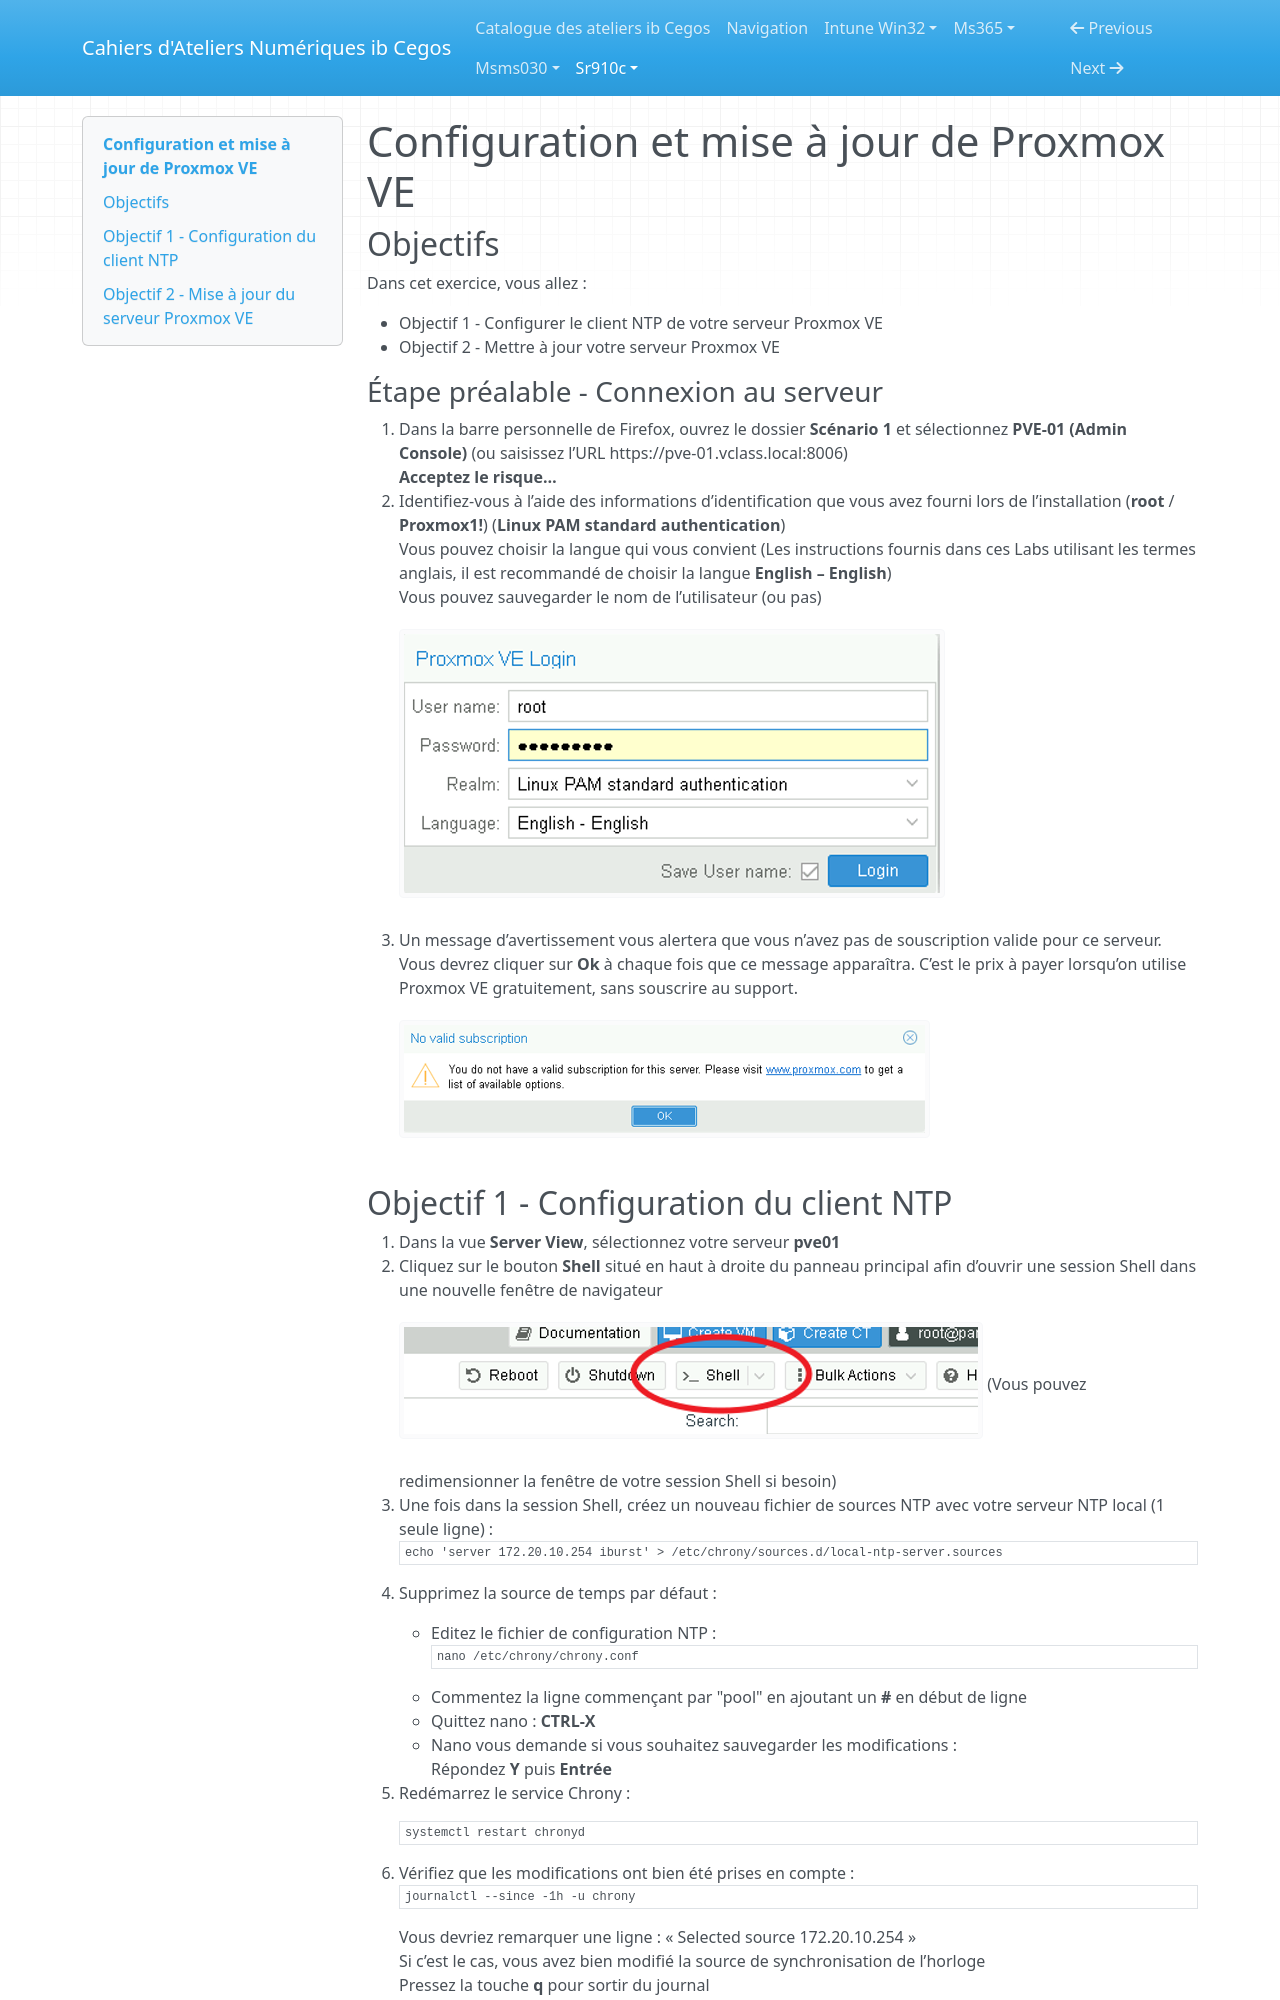

repository: Ib-Cegos/labs · page: sr910c/a1e3/index.html · generator: mkdocs

---
Duree: 15
---

# Configuration et mise à jour de Proxmox VE

## Objectifs

Dans cet exercice, vous allez :

- Objectif 1 - Configurer le client NTP de votre serveur Proxmox VE
- Objectif 2 - Mettre à jour votre serveur Proxmox VE

### Étape préalable - Connexion au serveur

1. Dans la barre personnelle de Firefox, ouvrez le dossier **Scénario 1** et sélectionnez **PVE-01 (Admin Console)** (ou saisissez l’URL https://pve-01.vclass.local:8006)    
    **Acceptez le risque…**
2. Identifiez-vous à l’aide des informations d’identification que vous avez fourni lors de l’installation (**root** / **Proxmox1!**) (**Linux PAM standard authentication**)    
    Vous pouvez choisir la langue qui vous convient (Les instructions fournis dans ces Labs utilisant les termes anglais, il est recommandé de choisir la langue **English – English**)    
    Vous pouvez sauvegarder le nom de l’utilisateur (ou pas)  
    ![atelier3-1](ressources/atelier3-1.png)
3. Un message d’avertissement vous alertera que vous n’avez pas de souscription valide pour ce serveur. Vous devrez cliquer sur **Ok** à chaque fois que ce message apparaîtra. C’est le prix à payer lorsqu’on utilise Proxmox VE gratuitement, sans souscrire au support.
    ![atelier3-1](ressources/atelier3-2.png)

## Objectif 1 - Configuration du client NTP

1. Dans la vue **Server View**, sélectionnez votre serveur **pve01**
2. Cliquez sur le bouton **Shell** situé en haut à droite du panneau principal afin d’ouvrir une session Shell dans une nouvelle fenêtre de navigateur
    ![atelier3-3](ressources/atelier3-3.png)
    (Vous pouvez redimensionner la fenêtre de votre session Shell si besoin)
3. Une fois dans la session Shell, créez un nouveau fichier de sources NTP avec votre serveur NTP local (1 seule ligne) :
    ```
    echo 'server 172.20.10.254 iburst' > /etc/chrony/sources.d/local-ntp-server.sources
    ```
4. Supprimez la source de temps par défaut :

    - Editez le fichier de configuration NTP :    
      ```
      nano /etc/chrony/chrony.conf
      ```
    - Commentez la ligne commençant par "pool" en ajoutant un **#** en début de ligne
    - Quittez nano : **CTRL-X**
    - Nano vous demande si vous souhaitez sauvegarder les modifications :     
      Répondez **Y** puis **Entrée**

5. Redémarrez le service Chrony :
    ```
    systemctl restart chronyd
    ```
6. Vérifiez que les modifications ont bien été prises en compte :
    ```
    journalctl --since -1h -u chrony
    ```
    Vous devriez remarquer une ligne : « Selected source 172.20.10.254 »    
    Si c’est le cas, vous avez bien modifié la source de synchronisation de l’horloge    
    Pressez la touche **q** pour sortir du journal    
7. Quittez le shell :
    ```
    Exit
    ```
    Fermez la fenêtre de shell

## Objectif 2 - Mise à jour du serveur Proxmox VE
